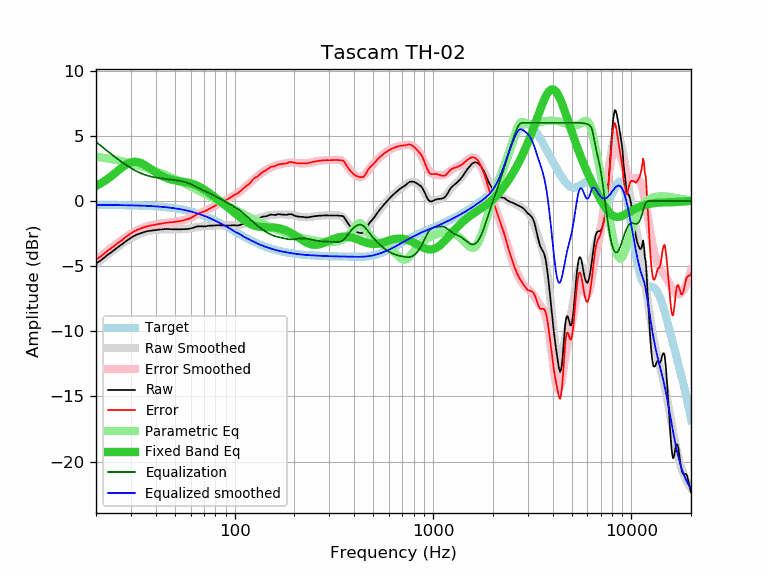

The file beside this chart, header and first rows:
frequency, raw, error, smoothed, error_smoothed, equalization, parametric_eq, equalized_raw, equalized_smoothed, target
20, -4.79, -4.48, -4.84, -4.53, 4.53, 1.15, -0.25, -0.31, -0.31
21, -4.60, -4.29, -4.58, -4.27, 4.27, 1.32, -0.32, -0.31, -0.31
22, -4.36, -4.05, -4.33, -4.02, 4.02, 1.51, -0.33, -0.31, -0.31
23, -4.11, -3.79, -4.10, -3.79, 3.79, 1.71, -0.32, -0.31, -0.31
24, -3.92, -3.60, -3.88, -3.57, 3.57, 1.93, -0.35, -0.32, -0.32
25, -3.71, -3.39, -3.68, -3.36, 3.36, 2.15, -0.35, -0.32, -0.32
26, -3.51, -3.19, -3.49, -3.16, 3.16, 2.36, -0.34, -0.32, -0.32
27, -3.34, -3.01, -3.31, -2.98, 2.98, 2.56, -0.35, -0.33, -0.33
28, -3.15, -2.82, -3.14, -2.81, 2.81, 2.73, -0.33, -0.33, -0.33
29, -2.98, -2.64, -2.99, -2.66, 2.66, 2.87, -0.32, -0.33, -0.33
30, -2.83, -2.49, -2.86, -2.52, 2.52, 2.96, -0.31, -0.34, -0.34
31, -2.70, -2.35, -2.74, -2.39, 2.39, 3.00, -0.30, -0.34, -0.34
32, -2.60, -2.25, -2.63, -2.28, 2.28, 3.00, -0.32, -0.35, -0.35
33, -2.52, -2.16, -2.54, -2.18, 2.18, 2.95, -0.33, -0.36, -0.36
34, -2.45, -2.08, -2.46, -2.10, 2.10, 2.88, -0.35, -0.36, -0.36
35, -2.39, -2.02, -2.39, -2.02, 2.02, 2.78, -0.36, -0.37, -0.37
36, -2.34, -1.96, -2.34, -1.96, 1.96, 2.66, -0.38, -0.38, -0.38
37, -2.30, -1.91, -2.30, -1.91, 1.91, 2.54, -0.39, -0.39, -0.39
38, -2.28, -1.88, -2.26, -1.86, 1.86, 2.42, -0.41, -0.40, -0.40
39, -2.26, -1.85, -2.23, -1.83, 1.83, 2.31, -0.43, -0.41, -0.41
40, -2.24, -1.82, -2.21, -1.80, 1.80, 2.20, -0.44, -0.42, -0.42
41, -2.21, -1.78, -2.20, -1.77, 1.77, 2.09, -0.44, -0.43, -0.43
42, -2.20, -1.76, -2.19, -1.74, 1.74, 2.00, -0.45, -0.44, -0.44
43, -2.19, -1.73, -2.18, -1.72, 1.72, 1.92, -0.46, -0.45, -0.45
44, -2.17, -1.70, -2.17, -1.70, 1.70, 1.84, -0.46, -0.47, -0.47
45, -2.16, -1.67, -2.17, -1.69, 1.69, 1.78, -0.47, -0.48, -0.48
46, -2.16, -1.66, -2.17, -1.67, 1.67, 1.73, -0.49, -0.50, -0.50
47, -2.17, -1.65, -2.17, -1.65, 1.65, 1.68, -0.51, -0.51, -0.51
48, -2.17, -1.64, -2.17, -1.64, 1.64, 1.64, -0.53, -0.53, -0.53
49, -2.18, -1.63, -2.17, -1.62, 1.62, 1.60, -0.55, -0.55, -0.55
50, -2.18, -1.61, -2.17, -1.61, 1.61, 1.57, -0.57, -0.57, -0.57
51, -2.18, -1.59, -2.18, -1.59, 1.59, 1.55, -0.59, -0.59, -0.59
52, -2.18, -1.57, -2.18, -1.57, 1.57, 1.53, -0.61, -0.61, -0.61
53, -2.18, -1.55, -2.17, -1.54, 1.54, 1.51, -0.63, -0.63, -0.63
54, -2.18, -1.52, -2.17, -1.52, 1.52, 1.49, -0.66, -0.65, -0.65
55, -2.17, -1.49, -2.17, -1.49, 1.49, 1.47, -0.68, -0.68, -0.68
56, -2.17, -1.47, -2.16, -1.46, 1.46, 1.45, -0.71, -0.70, -0.70
57, -2.16, -1.43, -2.14, -1.42, 1.42, 1.43, -0.74, -0.73, -0.73
58, -2.15, -1.39, -2.13, -1.38, 1.38, 1.41, -0.77, -0.75, -0.75
59, -2.14, -1.36, -2.11, -1.33, 1.33, 1.38, -0.80, -0.78, -0.78
60, -2.12, -1.31, -2.09, -1.29, 1.29, 1.35, -0.83, -0.81, -0.81
61, -2.09, -1.25, -2.07, -1.24, 1.24, 1.32, -0.85, -0.84, -0.84
62, -2.06, -1.19, -2.05, -1.19, 1.19, 1.28, -0.87, -0.87, -0.87
63, -2.02, -1.12, -2.03, -1.14, 1.14, 1.24, -0.88, -0.90, -0.90
64, -1.98, -1.05, -2.01, -1.08, 1.08, 1.20, -0.89, -0.93, -0.93
65, -1.96, -1.00, -2.00, -1.03, 1.03, 1.15, -0.92, -0.96, -0.96
66, -1.95, -0.95, -1.98, -0.99, 0.99, 1.10, -0.96, -0.99, -0.99
67, -1.95, -0.92, -1.97, -0.94, 0.94, 1.05, -1.01, -1.03, -1.03
68, -1.95, -0.89, -1.95, -0.89, 0.89, 1.00, -1.05, -1.06, -1.06
69, -1.96, -0.86, -1.94, -0.85, 0.85, 0.94, -1.11, -1.10, -1.10
70, -1.96, -0.82, -1.94, -0.80, 0.80, 0.88, -1.15, -1.13, -1.13
71, -1.96, -0.79, -1.93, -0.76, 0.76, 0.82, -1.20, -1.17, -1.17
72, -1.94, -0.73, -1.92, -0.72, 0.72, 0.76, -1.22, -1.21, -1.21
73, -1.93, -0.68, -1.92, -0.67, 0.67, 0.69, -1.26, -1.24, -1.24
74, -1.91, -0.62, -1.91, -0.63, 0.63, 0.63, -1.28, -1.28, -1.28
75, -1.90, -0.58, -1.90, -0.58, 0.58, 0.57, -1.31, -1.32, -1.32
76, -1.89, -0.53, -1.90, -0.54, 0.54, 0.50, -1.35, -1.36, -1.36
77, -1.90, -0.50, -1.89, -0.49, 0.49, 0.44, -1.41, -1.40, -1.40
78, -1.89, -0.45, -1.89, -0.45, 0.45, 0.38, -1.44, -1.44, -1.44
79, -1.89, -0.41, -1.88, -0.40, 0.40, 0.31, -1.49, -1.48, -1.48
... 553 more rows
